Run: headless pygame with SDL's dummy video driver; simulated clock (each Clock.tick advances the game by its frame time, no real sleeping); random seed 0; keys injected as events and as key.get_pressed() state; no mouse input.
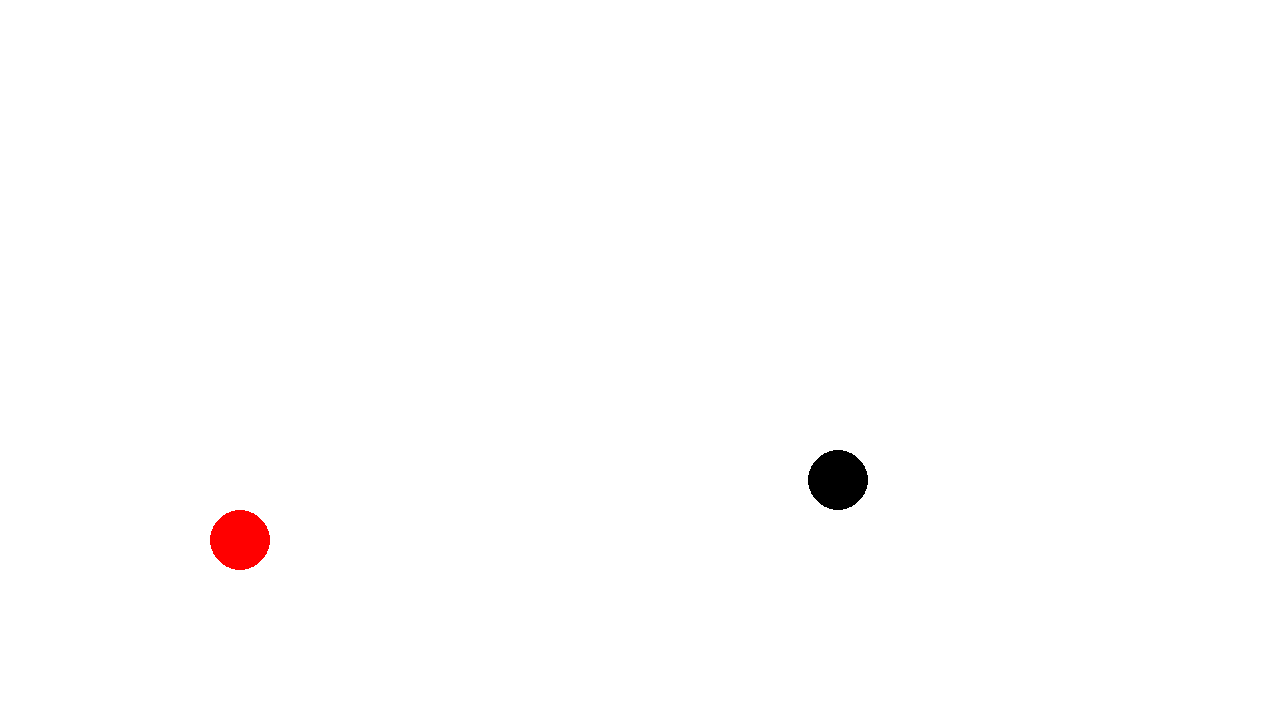
Frame 1 of 4 · flips 1–60 · no input
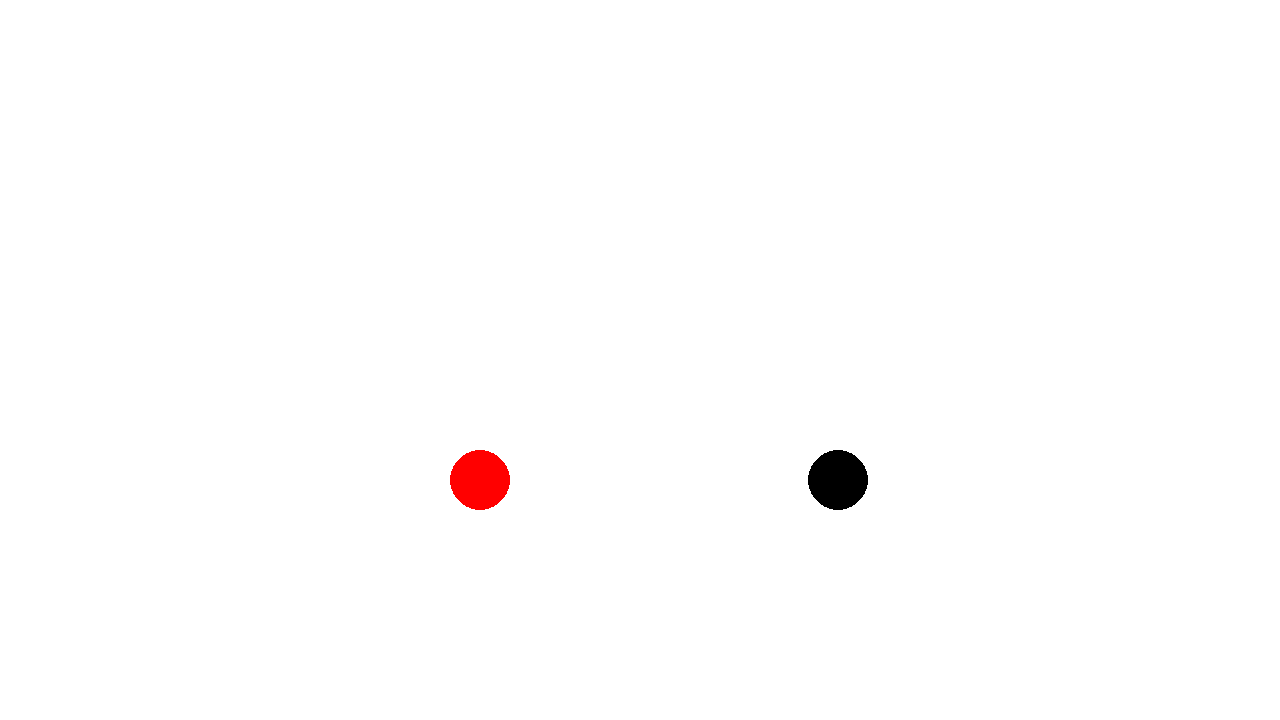
Frame 2 of 4 · flips 61–180 · tapped SPACE, RETURN · held RIGHT (→), D
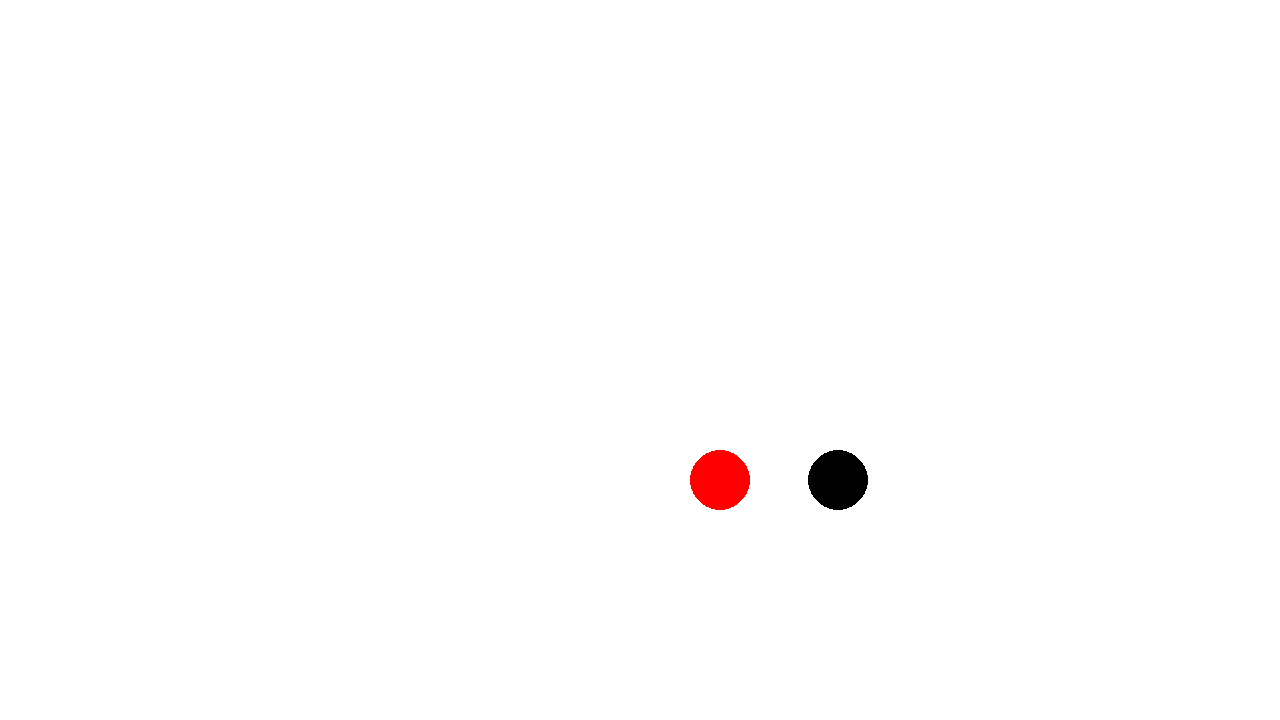
Frame 3 of 4 · flips 181–300 · held DOWN (↓), S
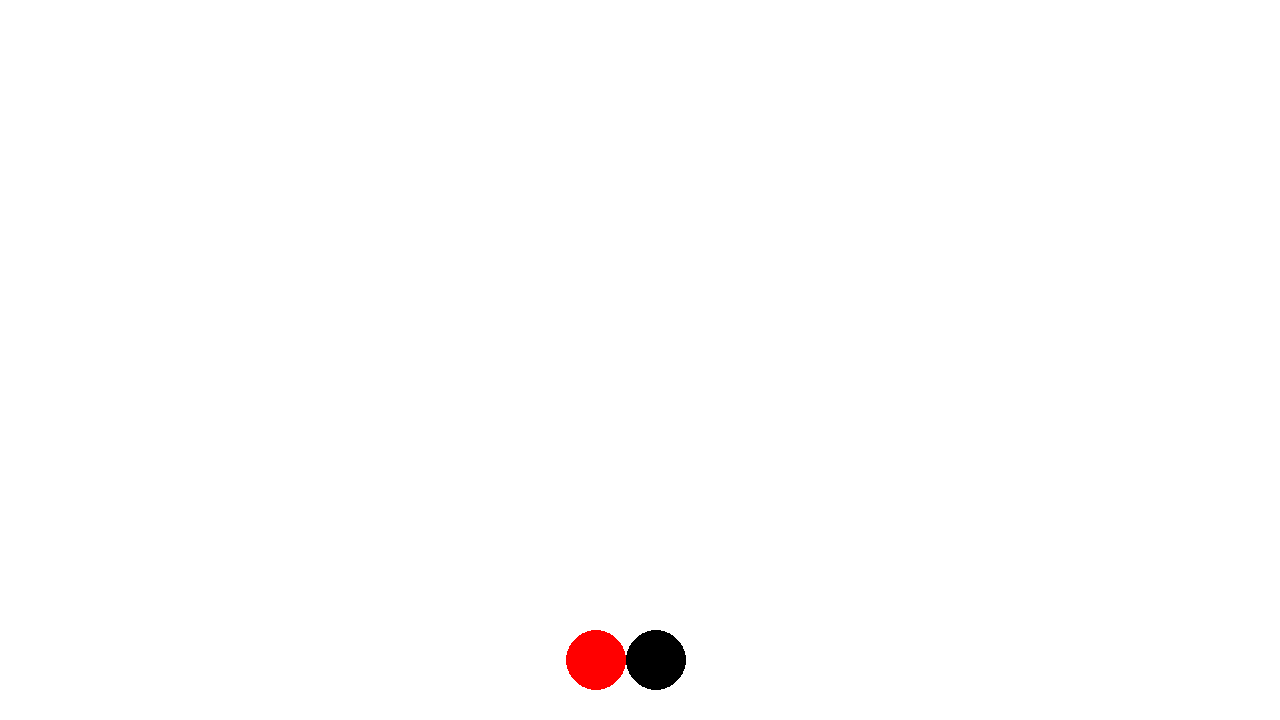
Frame 4 of 4 · flips 301–420 · held LEFT (←), A, UP (↑), W

The pygame program that drew these frames:

import pygame, random, sys, math, time
pygame.init()
# ---VARIABLES---
screen = pygame.display.set_mode((1280, 720))
FPS = 120
# ---------------
clock = pygame.time.Clock()
follower_x = random.randint(50 , 1200) 
follower_y = random.randint(50, 600)
rychlost = 2
start_ucitel = (120,660)
ucitel_x = start_ucitel[0]
ucitel_y = start_ucitel[1]
reached_start_pos = False # This will be set to true when the teacher and the student both arrive at the start position
while True:
    for event in pygame.event.get():
        if event.type == pygame.QUIT:
            pygame.quit()
            sys.exit()
    distance = ((follower_x - ucitel_x) ** 2 + (follower_y - ucitel_y) ** 2) ** 0.5
    if distance > 60:
        #Jde si pro žáka
        if ucitel_x > follower_x:
            ucitel_x -= rychlost
        elif ucitel_x < follower_x:
            ucitel_x += rychlost
        if ucitel_y > follower_y:
            ucitel_y -= rychlost
        elif ucitel_y < follower_y:
            ucitel_y += rychlost
    else:
        # Move učitele zpět
        if ucitel_x < start_ucitel[0]:
            ucitel_x += rychlost
        if ucitel_x > start_ucitel[0]:
            ucitel_x -= rychlost
        if ucitel_y > start_ucitel[1]:
            ucitel_y += rychlost
        if ucitel_y < start_ucitel[1]:
            ucitel_y += rychlost
        # Posouvani vedenýho folowera
        if not reached_start_pos: 
            flwr_start_dist = [follower_x-start_ucitel[0],follower_y-start_ucitel[1]]
            if abs(flwr_start_dist[0]) >= rychlost:
                if follower_x < start_ucitel[0]:
                    follower_x += rychlost
                if follower_x > start_ucitel[0]:
                    follower_x -= rychlost
            else:
                if follower_x < start_ucitel[0]:
                    follower_x += 1
                if follower_x > start_ucitel[0]:
                    follower_x -= 1

            if abs(flwr_start_dist[1]) >= rychlost:
                if follower_y < start_ucitel[1]:
                    follower_y += rychlost
                if follower_y > start_ucitel[1]:
                    follower_y -= rychlost
            else:
                if follower_y < start_ucitel[1]:
                    follower_y += 1
                if follower_y > start_ucitel[1]:
                    follower_y -= 1
            if follower_x == start_ucitel[0] and follower_y == start_ucitel[1]:
                reached_start_pos = True
        if reached_start_pos == True:
            follower_y +=1
      
    screen.fill((255,255,255))
    pygame.draw.circle(screen, (0,0,0), (follower_x, follower_y), 30)
    pygame.draw.circle(screen, (255,0,0), (ucitel_x, ucitel_y), 30)
    pygame.display.update()
    clock.tick(FPS)
